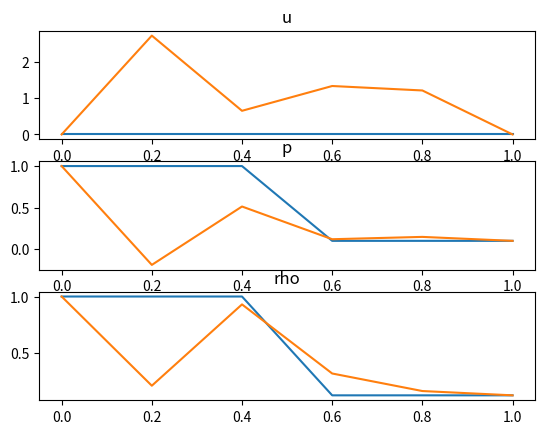

Here is the Python script that generated this plot:
import numpy as np
import matplotlib.pyplot as plt

#Solucion de Mac Cormak para ecuaciones de Euler en zonas de alta y baja presion

def Mac_Cormack(gamma,U,F,dx,dt,tsteps):
	U_temp=U.copy()
	F_temp=F.copy()
	
	U_new=U.copy()
	F_new=F.copy()
	
	for i in range(tsteps):
		U_temp[:,1:-1]=U[:,1:-1]-dt*(F[:,2:]-F[:,1:-1])/dx
		F_temp=get_F(U_temp,gamma)
		
		U_new[:,1:-1]=(U[:,1:-1]+U_temp[:,1:-1]-dt*(F_temp[:,1:-1]-F_temp[:,0:-2])/dx)/2.0
		F_new= get_F(U_new,gamma)
		
		F=F_new.copy()
		U=U_new.copy()
		#print i
	return U

def get_F(U,gamma):
	rho=U[0,:]
	u=U[1,:]/rho
	e=U[2,:]
	p=(gamma-1)*(e-rho*(u**2)/2.0)
	F=np.zeros(np.shape(U))
	F[0,:]=u*rho
	F[1,:]=rho*(u**2)+p
	F[2,:]=u*(e+p)
	return F

def get_e(gamma, rho,u,p):
	u2=u**2
	e=p/(gamma-1)+rho*u2/(2.0)
	return e

dx=0.2
dt=0.05
tmax=1.0
xsteps=int(1/dx)+1
tsteps=int(tmax/dt)+1
gamma=1.4
x=np.linspace(0,1,xsteps)
u=np.zeros(np.shape(x))

rho=u.copy()
rho[x<=0.5]=1.0
rho[x>0.5]=0.125

p=u.copy()
p[x<=0.5]=1.0
p[x>0.5]=0.1

e=get_e(gamma,rho,u,p)

U_ini=np.zeros([3,np.shape(x)[0]])
U_ini[0,:]=rho.copy()
U_ini[1,:]=rho*u
U_ini[2,:]=e.copy()

F_ini=np.zeros([3,np.shape(x)[0]])
F_ini[0,:]=u*rho
F_ini[1,:]=rho*(u**2)+p
F_ini[2,:]=u*(e+p)

U_final=Mac_Cormack(gamma,U_ini,F_ini,dx,dt,tsteps)

rho_final =U_final[0,:]
u_final = U_final[1,:]/rho_final
e_final = U_final[2,:]
p_final=(gamma-1)*(e_final-rho_final*(u_final**2)/2.0)

fig = plt.figure()

axu = fig.add_subplot(311)
axu.plot(x,u)
axu.plot(x,u_final)
axu.set_title('u')

axp = fig.add_subplot(312)
axp.plot(x,p)
axp.plot(x,p_final)
axp.set_title('p')

axr = fig.add_subplot(313)
axr.plot(x,rho)
axr.plot(x,rho_final)
axr.set_title('rho')

plt.show()
